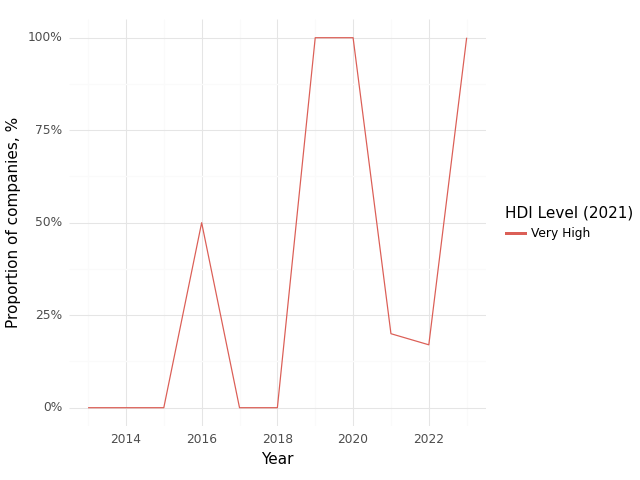

The table this chart was drawn from, first rows:
, Year, HDI Level (2021), Climate, Health, Intersection
0, 2013, Very High, 1.0, 1.0, 0.0
1, 2014, Very High, 0.0, 0.0, 0.0
2, 2015, Very High, 0.0, 1.0, 0.0
3, 2016, Very High, 1.0, 1.0, 0.5
4, 2017, Very High, 1.0, 1.0, 0.0
5, 2018, Very High, 1.0, 1.0, 0.0
6, 2019, Very High, 1.0, 1.0, 1.0
7, 2020, Very High, 1.0, 1.0, 1.0
8, 2021, Very High, 0.4, 1.0, 0.2
9, 2022, Very High, 0.67, 1.0, 0.17
10, 2023, Very High, 1.0, 1.0, 1.0
